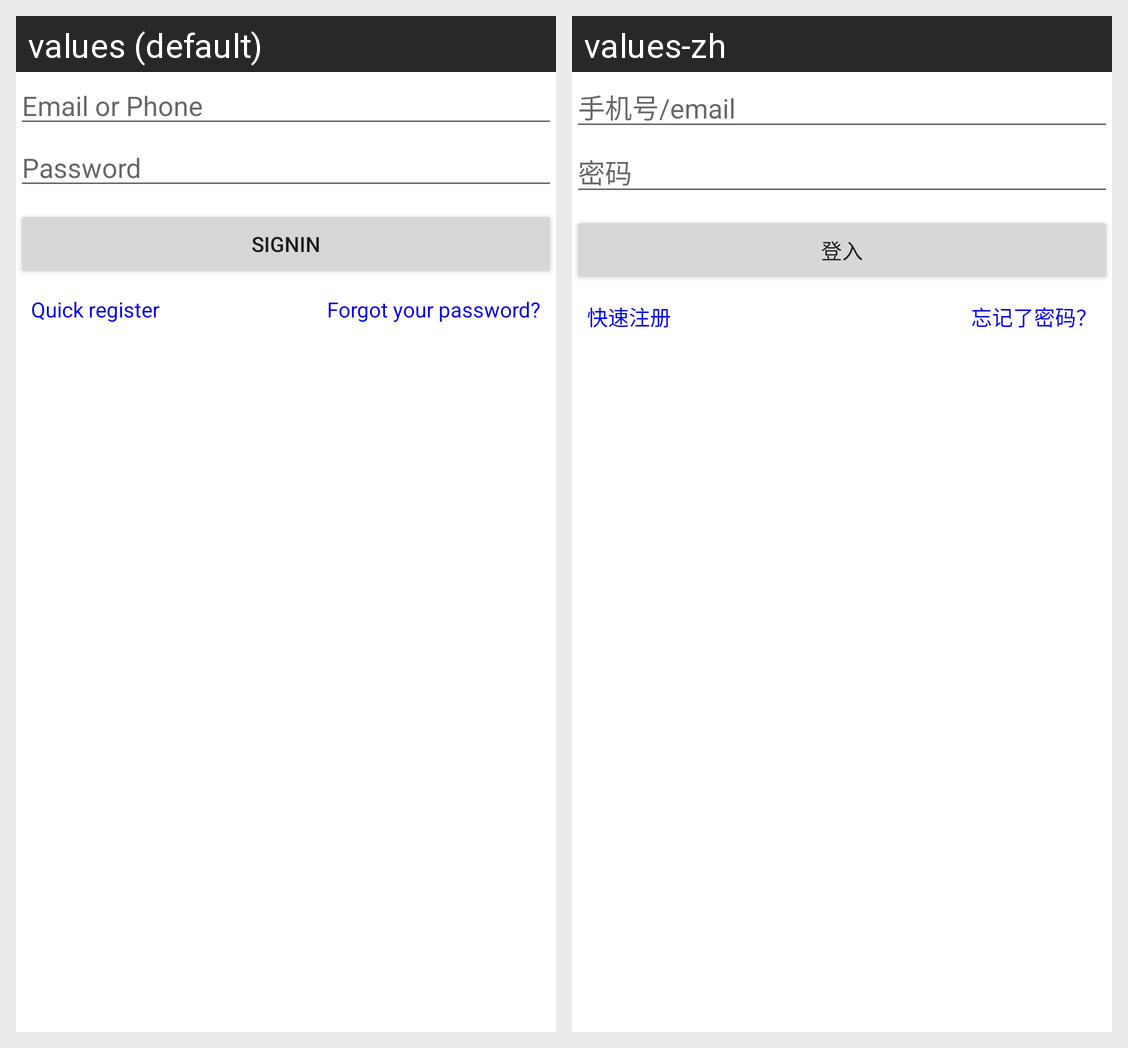

Locale-by-locale string values for the Android screen shown in this grid:
Android screen res/layout/com_iutiao_dialog_login.xml rendered under 2 locales, left to right: values (default), values-zh. Device: Nexus 5 (rendered at 1080×1920; each locale shown at half size, 540×960, under a caption strip naming it); theme Theme.MaterialComponents.DayNight.NoActionBar.
Strings drawn on this screen, with the default value and each locale's value (text and hints the layout hard-codes, and strings that could not be matched under every locale, appear in the picture but are not listed):

com_iutiao_login_username_hint
  values: Email or Phone
  values-zh: 手机号/email

com_iutiao_login_password_hint
  values: Password
  values-zh: 密码

com_iutiao_signin
  values: Signin
  values-zh: 登入

com_iutiao_quick_register
  values: Quick register
  values-zh: 快速注册

com_iutiao_forgot_password
  values: Forgot your password?
  values-zh: 忘记了密码？
